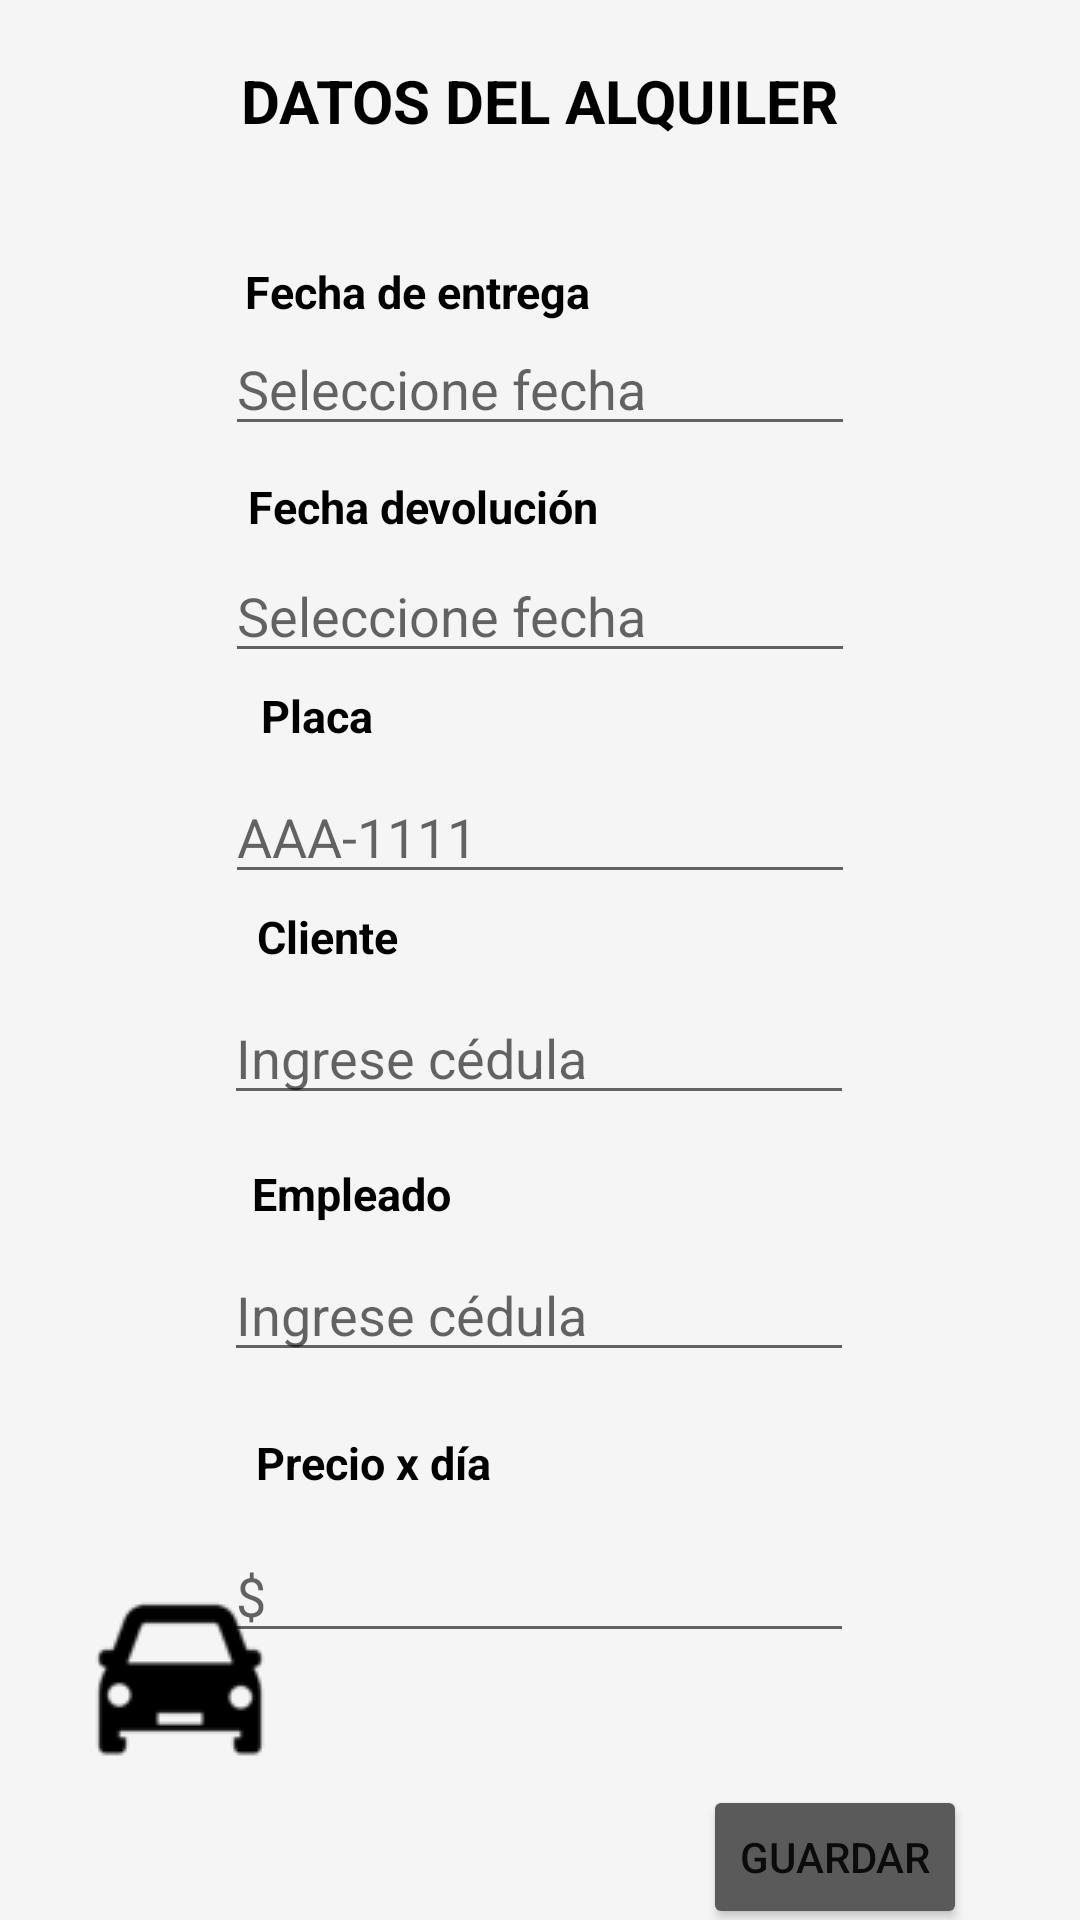

Reconstruct the res/layout file that produces this screen, plus the resources it refers to.
<!-- AndroidManifest.xml: application theme mitema -->
<!-- res/layout/activity_registrar.xml -->
<?xml version="1.0" encoding="utf-8"?>
<androidx.constraintlayout.widget.ConstraintLayout xmlns:android="http://schemas.android.com/apk/res/android"
    xmlns:app="http://schemas.android.com/apk/res-auto"
    xmlns:tools="http://schemas.android.com/tools"
    android:layout_width="match_parent"
    android:layout_height="match_parent"
    tools:context=".RegistrarActivity"
    android:background="#f5f5f5"
    >

    <TextView
        android:id="@+id/textView2"
        android:layout_width="wrap_content"
        android:layout_height="wrap_content"
        android:layout_marginTop="20dp"
        android:text="DATOS DEL ALQUILER"
        android:textColor="@color/black"
        android:textSize="20sp"
        android:textStyle="bold"
        app:layout_constraintEnd_toEndOf="parent"
        app:layout_constraintStart_toStartOf="parent"
        app:layout_constraintTop_toTopOf="parent" />

    <EditText
        android:id="@+id/cliente"
        android:layout_width="wrap_content"
        android:layout_height="wrap_content"
        android:layout_marginTop="8dp"
        android:ems="10"
        android:hint="Ingrese cédula"
        android:inputType="none|number"
        android:maxLength="10"
        android:textColor="@color/black"
        android:textSize="18sp"
        app:layout_constraintEnd_toEndOf="parent"
        app:layout_constraintHorizontal_bias="0.497"
        app:layout_constraintStart_toStartOf="parent"
        app:layout_constraintTop_toBottomOf="@+id/textView12" />

    <TextView
        android:id="@+id/textView13"
        android:layout_width="wrap_content"
        android:layout_height="wrap_content"
        android:layout_marginTop="16dp"
        android:text="Empleado"
        android:textColor="@color/black"
        android:textSize="15sp"
        android:textStyle="bold"
        app:layout_constraintEnd_toEndOf="parent"
        app:layout_constraintHorizontal_bias="0.286"
        app:layout_constraintStart_toStartOf="parent"
        app:layout_constraintTop_toBottomOf="@+id/cliente" />

    <EditText
        android:id="@+id/fecha1"
        android:layout_width="wrap_content"
        android:layout_height="wrap_content"
        android:ems="10"
        android:hint="Seleccione fecha"
        android:focusable="false"
        android:inputType="date|none"
        android:textColor="@color/black"
        android:textSize="18sp"
        app:layout_constraintEnd_toEndOf="parent"
        app:layout_constraintStart_toStartOf="parent"
        app:layout_constraintTop_toBottomOf="@+id/textView6" />

    <EditText
        android:id="@+id/precio"
        android:layout_width="wrap_content"
        android:layout_height="wrap_content"
        android:layout_marginTop="12dp"
        android:ems="10"
        android:hint="$"
        android:inputType="none|number"
        app:layout_constraintEnd_toEndOf="parent"
        app:layout_constraintHorizontal_bias="0.497"
        app:layout_constraintStart_toStartOf="parent"
        app:layout_constraintTop_toBottomOf="@+id/textView14" />

    <EditText
        android:id="@+id/placa"
        android:layout_width="wrap_content"
        android:layout_height="wrap_content"
        android:layout_marginTop="8dp"
        android:ems="10"
        android:hint="AAA-1111"
        android:inputType="textPersonName"

        android:maxLength="8"
        android:textColor="@color/black"
        android:textSize="18sp"
        app:layout_constraintEnd_toEndOf="parent"
        app:layout_constraintStart_toStartOf="parent"
        app:layout_constraintTop_toBottomOf="@+id/textView11" />

    <TextView
        android:id="@+id/textView6"
        android:layout_width="wrap_content"
        android:layout_height="wrap_content"
        android:layout_marginTop="40dp"
        android:text="Fecha de entrega"
        android:textColor="@color/black"
        android:textSize="15sp"
        android:textStyle="bold"
        app:layout_constraintEnd_toEndOf="parent"
        app:layout_constraintHorizontal_bias="0.334"
        app:layout_constraintStart_toStartOf="parent"
        app:layout_constraintTop_toBottomOf="@+id/textView2" />

    <TextView
        android:id="@+id/textView12"
        android:layout_width="wrap_content"
        android:layout_height="wrap_content"
        android:layout_marginTop="4dp"
        android:text="Cliente"
        android:textColor="@color/black"
        android:textSize="15sp"
        android:textStyle="bold"
        app:layout_constraintEnd_toEndOf="parent"
        app:layout_constraintHorizontal_bias="0.274"
        app:layout_constraintStart_toStartOf="parent"
        app:layout_constraintTop_toBottomOf="@+id/placa" />

    <TextView
        android:id="@+id/textView7"
        android:layout_width="wrap_content"
        android:layout_height="wrap_content"
        android:layout_marginTop="10dp"
        android:text="Fecha devolución"
        android:textColor="@color/black"
        android:textSize="15sp"
        android:textStyle="bold"
        app:layout_constraintEnd_toEndOf="parent"
        app:layout_constraintHorizontal_bias="0.34"
        app:layout_constraintStart_toStartOf="parent"
        app:layout_constraintTop_toBottomOf="@+id/fecha1" />

    <TextView
        android:id="@+id/textView14"
        android:layout_width="wrap_content"
        android:layout_height="wrap_content"
        android:layout_marginTop="20dp"
        android:text="Precio x día"
        android:textColor="@color/black"
        android:textSize="15sp"
        android:textStyle="bold"
        app:layout_constraintEnd_toEndOf="parent"
        app:layout_constraintHorizontal_bias="0.303"
        app:layout_constraintStart_toStartOf="parent"
        app:layout_constraintTop_toBottomOf="@+id/empleado" />

    <TextView
        android:id="@+id/textView11"
        android:layout_width="wrap_content"
        android:layout_height="wrap_content"
        android:layout_marginTop="4dp"
        android:text="Placa"
        android:textColor="@color/black"
        android:textSize="15sp"
        android:textStyle="bold"
        app:layout_constraintEnd_toEndOf="parent"
        app:layout_constraintHorizontal_bias="0.27"
        app:layout_constraintStart_toStartOf="parent"
        app:layout_constraintTop_toBottomOf="@+id/fecha2" />

    <EditText
        android:id="@+id/fecha2"
        android:layout_width="wrap_content"
        android:layout_height="wrap_content"
        android:layout_marginTop="4dp"
        android:ems="10"
        android:hint="Seleccione fecha"
        android:focusable="false"
        android:inputType="date|none"
        android:textColor="@color/black"
        android:textSize="18sp"
        app:layout_constraintEnd_toEndOf="parent"
        app:layout_constraintStart_toStartOf="parent"
        app:layout_constraintTop_toBottomOf="@+id/textView7" />

    <EditText
        android:id="@+id/empleado"
        android:layout_width="wrap_content"
        android:layout_height="wrap_content"
        android:layout_marginTop="8dp"
        android:ems="10"
        android:hint="Ingrese cédula"
        android:inputType="none|number"
        android:maxLength="10"
        android:textColor="@color/black"
        android:textSize="18sp"
        app:layout_constraintEnd_toEndOf="parent"
        app:layout_constraintHorizontal_bias="0.497"
        app:layout_constraintStart_toStartOf="parent"
        app:layout_constraintTop_toBottomOf="@+id/textView13" />

    <Button
        android:id="@+id/button"
        android:layout_width="wrap_content"
        android:layout_height="wrap_content"
        android:layout_marginTop="44dp"
        android:text="Guardar"
        android:backgroundTint="@color/gray"
        app:layout_constraintEnd_toEndOf="parent"
        app:layout_constraintHorizontal_bias="0.861"
        app:layout_constraintStart_toStartOf="parent"
        app:layout_constraintTop_toBottomOf="@+id/precio" />

    <ImageView
        android:id="@+id/imageView"
        android:layout_width="wrap_content"
        android:layout_height="wrap_content"
        android:layout_marginStart="24dp"
        app:layout_constraintBottom_toBottomOf="parent"
        app:layout_constraintStart_toStartOf="parent"
        app:layout_constraintTop_toTopOf="parent"
        app:layout_constraintVertical_bias="0.921"
        app:srcCompat="@drawable/car" />

</androidx.constraintlayout.widget.ConstraintLayout>
<!-- resources referenced by this layout -->
<resources>
  <color name="black">#FF000000</color>
  <color name="gray">#5A5A5A</color>
  <!-- drawable car: png bitmap (drawable, 1973 bytes) -->
  <style name="mitema" parent="Theme.MaterialComponents.DayNight.DarkActionBar">
          
          <item name="colorPrimary">@color/gray</item>
          <item name="colorPrimaryVariant">@color/gray</item>
          <item name="colorOnPrimary">@color/white</item>
          
          <item name="colorSecondary">@color/teal_200</item>
          <item name="colorSecondaryVariant">@color/teal_700</item>
          <item name="colorOnSecondary">@color/black</item>
          
          <item name="android:statusBarColor">?attr/colorPrimaryVariant</item>
          
      </style>
  <color name="white">#FFFFFFFF</color>
  <color name="teal_200">#FF03DAC5</color>
  <color name="teal_700">#FF018786</color>
</resources>
